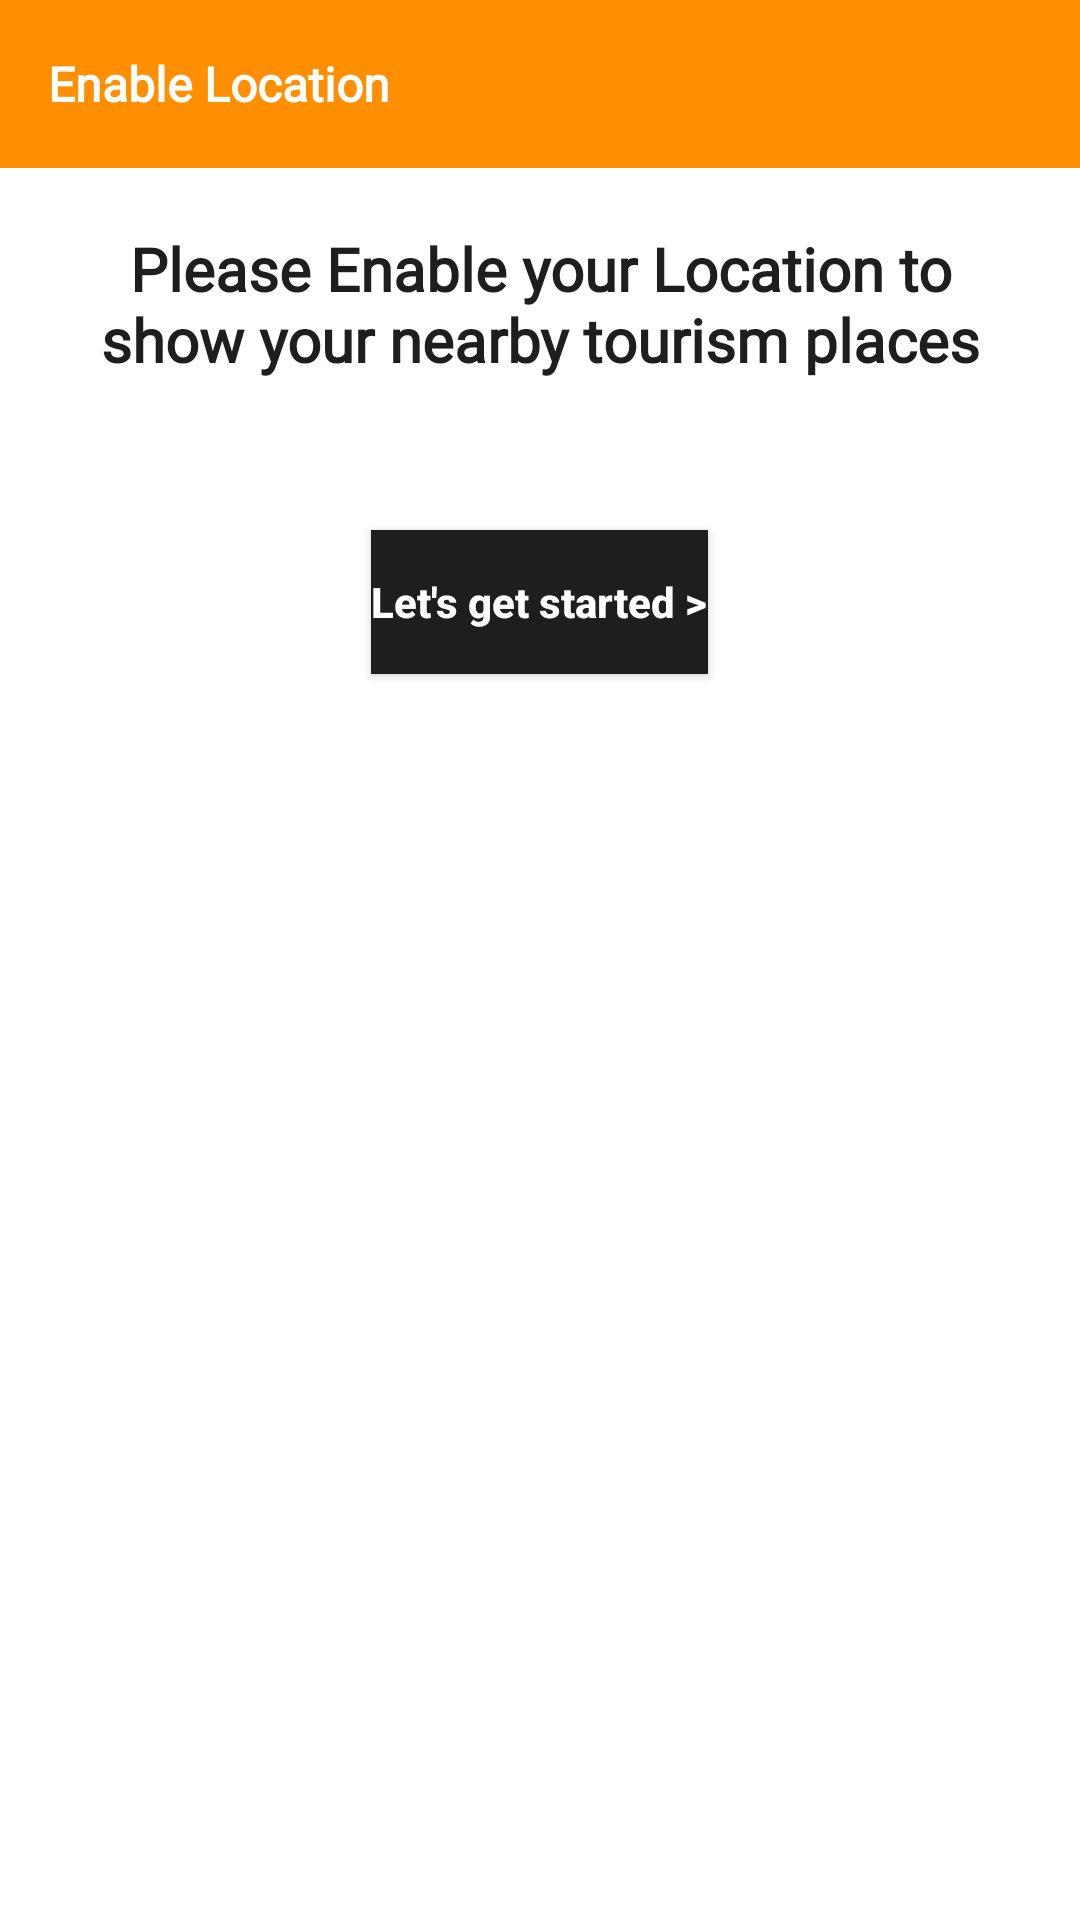

This screen was rendered from an Android layout file. Write that file and the resources it references.
<!-- AndroidManifest.xml: application theme AppTheme -->
<!-- res/layout/activity_enable_location_activity.xml -->
<?xml version="1.0" encoding="utf-8"?>
<LinearLayout
    xmlns:android="http://schemas.android.com/apk/res/android"
    xmlns:app="http://schemas.android.com/apk/res-auto"
    xmlns:tools="http://schemas.android.com/tools"
    android:layout_width="match_parent"
    android:orientation="vertical"
    android:layout_height="match_parent"
    tools:context=".Enable_location_activity">


    <androidx.appcompat.widget.Toolbar
        android:id="@+id/toolbar"
        android:layout_width="match_parent"
        android:layout_height="wrap_content"
        android:background="#FF8F00">

        <LinearLayout
            android:layout_width="match_parent"
            android:layout_height="match_parent"
            android:orientation="horizontal">
            <TextView
                android:layout_width="wrap_content"
                android:layout_height="match_parent"
                android:text="Enable Location"
                android:textStyle="bold"
                android:fontFamily="@font/pro"
                android:textSize="16dp"
                android:textColor="#fff" />

            <LinearLayout
                android:layout_width="match_parent"
                android:layout_height="match_parent"
                android:gravity="right"
                android:visibility="gone"
                android:layout_marginRight="20dp"
                android:orientation="horizontal">

                <ImageView
                    android:id="@+id/back_btn"
                    android:layout_width="wrap_content"
                    android:layout_height="wrap_content"
                    android:backgroundTint="#fff"
                    android:background="@drawable/ic_keyboard_arrow_right_black_24dp"/>

            </LinearLayout>

        </LinearLayout>

    </androidx.appcompat.widget.Toolbar>


    <TextView
        android:layout_width="match_parent"
        android:layout_height="wrap_content"
        android:textSize="20dp"
        android:textColor="#1E1E1E"
        android:fontFamily="@font/pro"
        android:layout_gravity="center"
        android:gravity="center"
        android:padding="20dp"
        android:textStyle="bold"
        android:text="Please Enable your Location to show your nearby tourism places"/>


    <Button
        android:id="@+id/start_btn"
        android:layout_width="wrap_content"
        android:layout_height="wrap_content"
        android:layout_gravity="center"
        android:layout_marginTop="30dp"
        android:text="Let's get started >"
        android:textAllCaps="false"
        android:textColor="#fff"
        android:textSize="14dp"
        android:background="#FF8F00"
        android:backgroundTint="#1E1E1E"
        android:textStyle="bold" />

</LinearLayout>
<!-- resources referenced by this layout -->
<resources>
  <style name="AppTheme" parent="Theme.MaterialComponents.Light">
          
          <item name="colorPrimary">@color/colorPrimary</item>
          <item name="colorPrimaryDark">@color/colorPrimaryDark</item>
          <item name="colorAccent">@color/colorAccent</item>
          <item name="android:statusBarColor">@color/colorAccent</item>
  
      </style>
  <color name="colorPrimary">#6200EE</color>
  <color name="colorPrimaryDark">#C56E00</color>
  <color name="colorAccent">#C56E00</color>
</resources>
